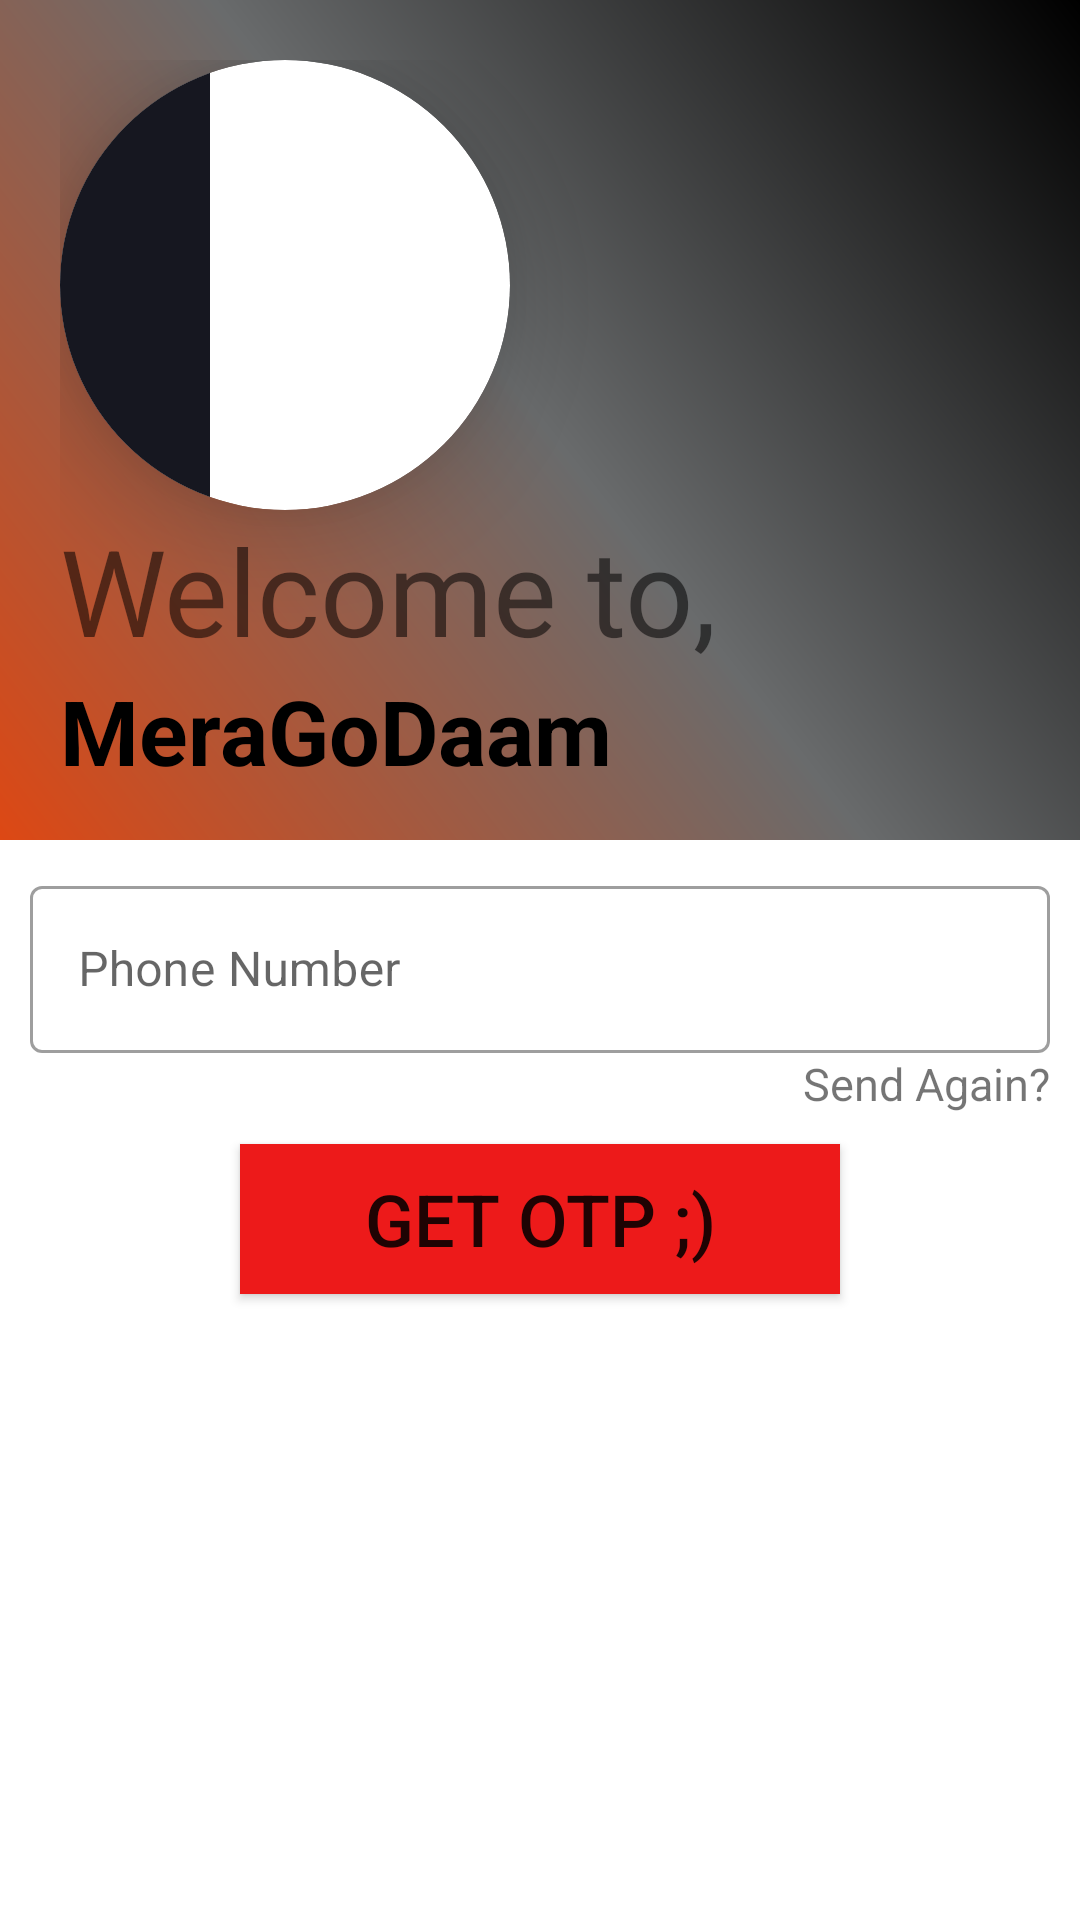

Layout XML and referenced resources for this Android screen:
<!-- AndroidManifest.xml: application theme Theme.MeraGoDaam -->
<!-- res/layout/activity_log_in.xml -->
<?xml version="1.0" encoding="utf-8"?>
<RelativeLayout xmlns:android="http://schemas.android.com/apk/res/android"
    xmlns:app="http://schemas.android.com/apk/res-auto"
    xmlns:tools="http://schemas.android.com/tools"
    android:layout_width="match_parent"
    android:layout_height="match_parent"

    tools:context=".LogInActivity">

    <RelativeLayout
        android:id="@+id/l1"
        android:layout_width="match_parent"
        android:layout_height="280dp"
        android:background="@drawable/gredient_background">

        <LinearLayout

            android:layout_width="wrap_content"
            android:layout_height="wrap_content"
            android:orientation="vertical"
            android:padding="20dp">

            <androidx.cardview.widget.CardView
                android:id="@+id/cd"
                android:layout_width="150dp"
                android:layout_height="150dp"
                android:padding="10dp"


                app:cardCornerRadius="150dp"
                app:cardElevation="20dp">

                <ImageView
                    android:id="@+id/img_s"
                    android:layout_width="wrap_content"
                    android:layout_height="150dp"
                    android:background="#161720"
                    android:padding="25dp"
                    android:src="@drawable/shopping_cart" />


            </androidx.cardview.widget.CardView>

            <TextView

                android:layout_width="wrap_content"
                android:layout_height="wrap_content"
                android:text="Welcome to, "
                android:textSize="40sp" />

            <TextView

                android:layout_width="wrap_content"
                android:layout_height="wrap_content"
                android:text="MeraGoDaam"
                android:textColor="@color/black"
                android:textSize="30sp"
                android:textStyle="bold" />
        </LinearLayout>
    </RelativeLayout>

    <LinearLayout
        android:layout_width="match_parent"
        android:layout_height="wrap_content"
        android:layout_below="@+id/l1"

        android:orientation="vertical"
        android:padding="10dp">

        <com.google.android.material.textfield.TextInputLayout

            style="@style/Widget.MaterialComponents.TextInputLayout.OutlinedBox"
            android:layout_width="match_parent"
            android:layout_height="wrap_content"
            android:hint="Phone Number">

            <com.google.android.material.textfield.TextInputEditText
                android:layout_width="match_parent"
                android:layout_height="wrap_content"
                android:inputType="number"
                android:id="@+id/edtEnterNumber" />


        </com.google.android.material.textfield.TextInputLayout>


        
        
        
        
        
        
        <TextView
            android:layout_width="wrap_content"
            android:layout_height="wrap_content"
            android:layout_gravity="right"
            android:text="Send Again?"
            android:textSize="15dp" />


        <Button
            android:id="@+id/btnOTP"
            android:layout_width="200dp"
            android:layout_height="50dp"
            android:layout_gravity="center"
            android:layout_margin="10dp"
            android:background="@color/purple_700"
            android:text="Get Otp ;)"
            android:textSize="24sp" />

        <ProgressBar
            android:layout_gravity="center"
            android:layout_width="50dp"
            android:layout_height="50dp"
            android:id="@+id/progressBar"
            android:visibility="gone" />


    </LinearLayout>

</RelativeLayout>
<!-- resources referenced by this layout -->
<resources>
  <color name="black">#FF000000</color>
  <color name="purple_700">#ED1A1A</color>
  <!-- drawable gredient_background (drawable) -->
  <?xml version="1.0" encoding="utf-8"?>
  <shape android:shape="rectangle"
      xmlns:android="http://schemas.android.com/apk/res/android">
  
      <gradient
          android:startColor="#dd4814"
          android:centerColor="#696B6C"
          android:endColor="#ff000000"
          android:angle="45"
          android:type="linear" />
  </shape>
  <style name="Theme.MeraGoDaam" parent="Theme.MaterialComponents.DayNight.NoActionBar">
          
          <item name="colorPrimary">@color/purple_500</item>
          <item name="colorPrimaryVariant">@color/purple_700</item>
          <item name="colorOnPrimary">@color/white</item>
          
          <item name="colorSecondary">@color/teal_200</item>
          <item name="colorSecondaryVariant">@color/teal_700</item>
          <item name="colorOnSecondary">@color/black</item>
          
          <item name="android:statusBarColor" tools:targetApi="l">?attr/colorPrimaryVariant</item>
          
      </style>
  <color name="purple_500">#E65151</color>
  <color name="white">#FFFFFFFF</color>
  <color name="teal_200">#FF03DAC5</color>
  <color name="teal_700">#FF018786</color>
</resources>
